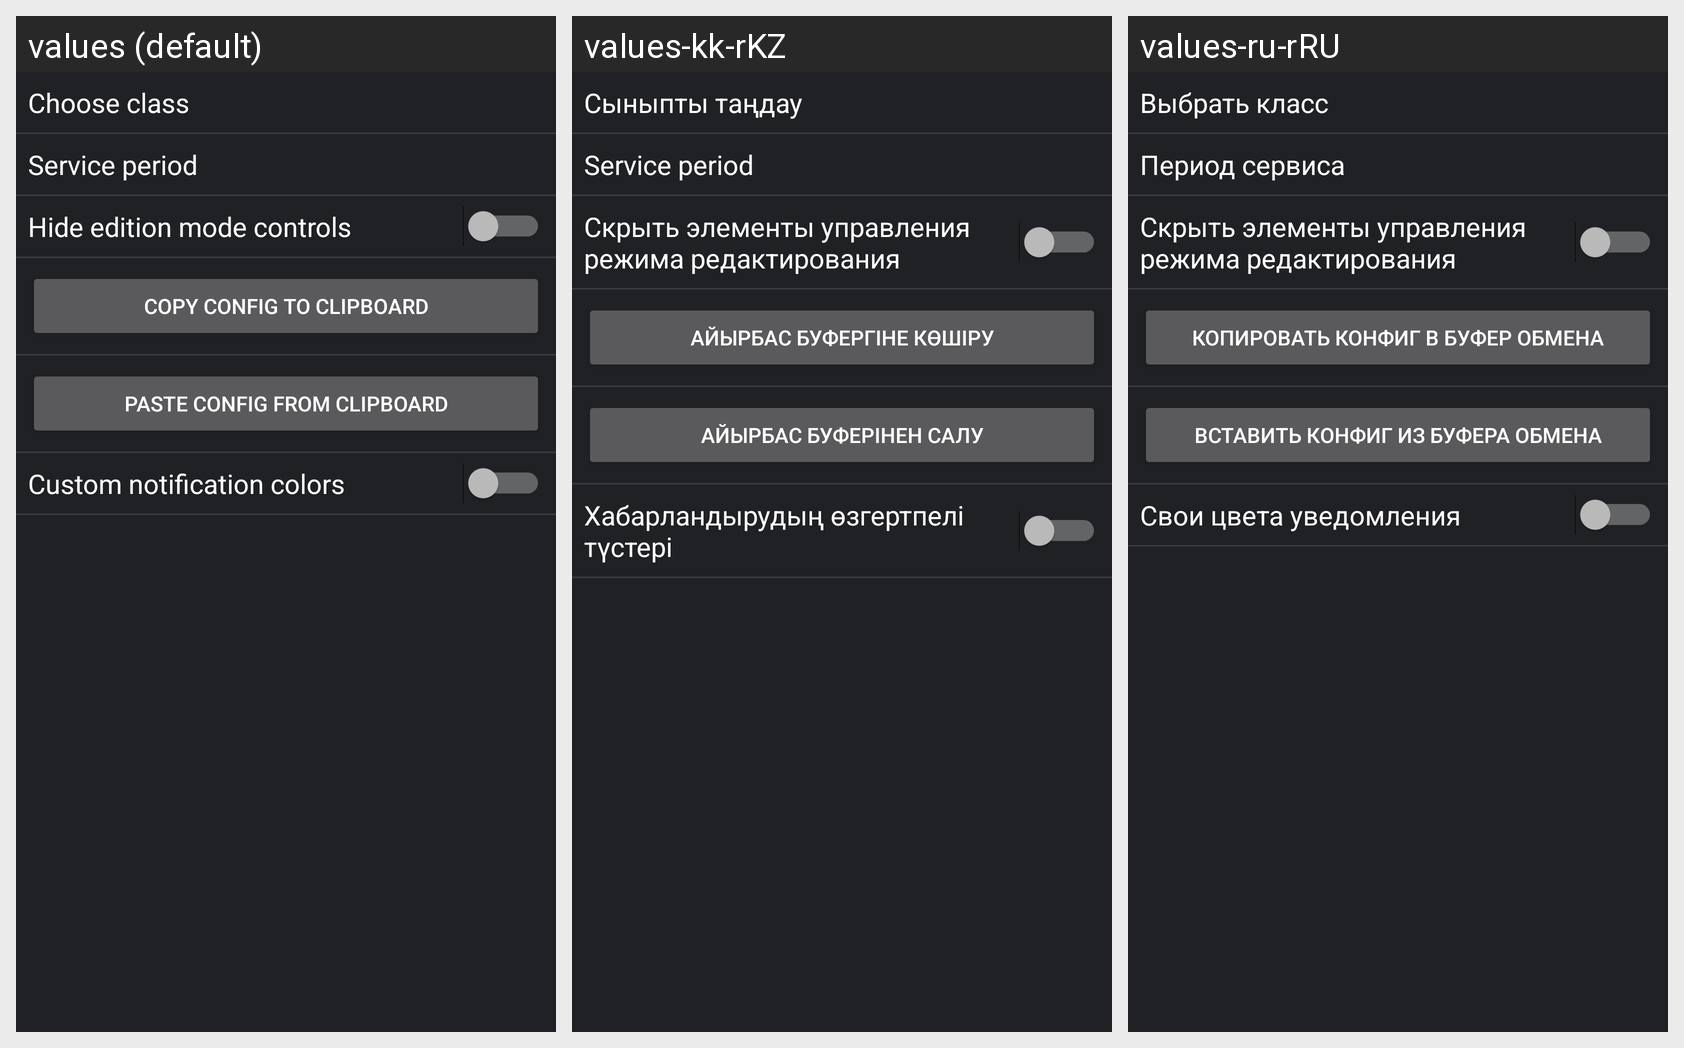

The same Android screen rendered under several of its app's locales, left to right. List the strings drawn on it with the default value and each locale's translation.
Android screen res/layout/fragment_settings.xml rendered under 3 locales, left to right: values (default), values-kk-rKZ, values-ru-rRU. Device: Nexus 5 (rendered at 1080×1920; each locale shown at half size, 540×960, under a caption strip naming it); theme AppTheme.
Strings drawn on this screen, with the default value and each locale's value (text and hints the layout hard-codes, and strings that could not be matched under every locale, appear in the picture but are not listed):

chooseClass
  values: Choose class
  values-kk-rKZ: Сыныпты таңдау
  values-ru-rRU: Выбрать класс

svcPeriod
  values: Service period
  values-kk-rKZ: Service period  [not translated; the default value is used]
  values-ru-rRU: Период сервиса

hideEditionControls
  values: Hide edition mode controls
  values-kk-rKZ: Скрыть элементы управления режима редактирования
  values-ru-rRU: Скрыть элементы управления режима редактирования

copyTo
  values: Copy config to clipboard
  values-kk-rKZ: Айырбас буфергіне көшіру
  values-ru-rRU: Копировать конфиг в буфер обмена

pasteFrom
  values: Paste config from clipboard
  values-kk-rKZ: Айырбас буферінен салу
  values-ru-rRU: Вставить конфиг из буфера обмена

notificationColor
  values: Custom notification colors
  values-kk-rKZ: Хабарландырудың өзгертпелі түстері
  values-ru-rRU: Свои цвета уведомления
